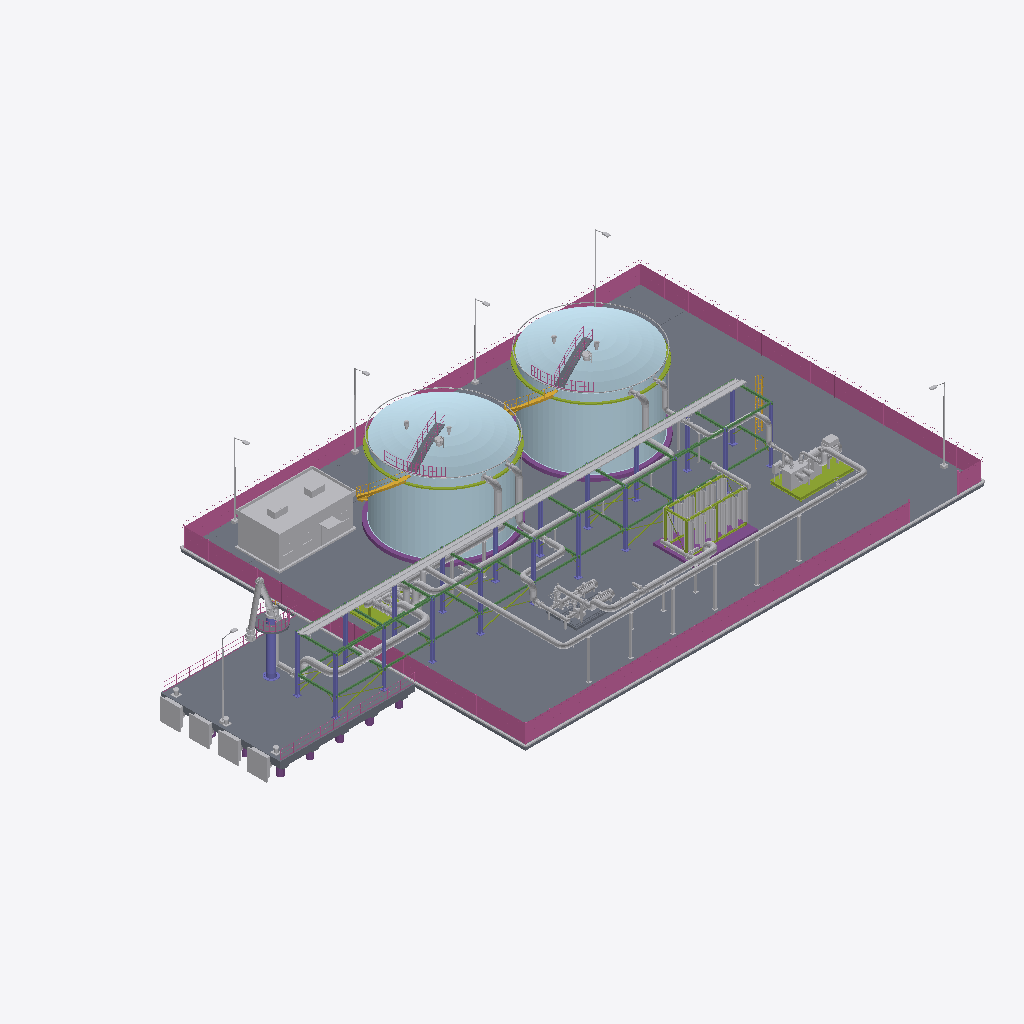
Isometric view of an IFC building model (IFC-SPF (STEP), schema IFC4, length unit metre), seen from the south-west, elements coloured by IFC class: 65 other elements (light grey), 8 slabs (grey), 7 members (olive), 6 plates (pale blue), 5 railings (pink), 3 footings (purple), 3 stair flights (yellow), 2 columns (violet), 1 beam (green), 1 pile (purple).
Extent 73.5 m × 42.2 m × 14.1 m (x, y, z). Storeys (1): Nivel de proceso at 0.00 m. Elements (147): 32 IfcValve, 23 IfcPipeSegment, 21 IfcPipeFitting, 15 IfcDiscreteAccessory, 8 IfcSlab, 7 IfcBuildingElementProxy, 7 IfcMember, 6 IfcPlate, 5 IfcRailing, 4 IfcStairFlight, 3 IfcElectricMotor, 3 IfcFlowInstrument.

HEADER;
FILE_DESCRIPTION(('ViewDefinition [DesignTransferView]'),'2;1');
FILE_NAME('SIM-GNL-Ensayo-01.ifc','2026-01-01T00:00:00',('TrazIA-3D'),(''),'IfcOpenShell 0.8.5-1c5b825','IfcOpenShell 0.8.5-1c5b825','DRAFT');
FILE_SCHEMA(('IFC4'));
ENDSEC;
DATA;
#4=IFCPROJECT('1RI5p$lAzU6RcG7bZO6nN5',$,'SIM-GNL',$,$,'Terminal costera de almacenamiento',$,(#14),#9);
#16=IFCSITE('0EJrLam2bJ89rhZ$dfbESX',$,'Costa',$,$,#3,$,$,$,$,$,$,$,$);
#17=IFCBUILDING('3qJGZ6$YXGUPDukhCDPqdB',$,'Complejo de proceso',$,$,#3,$,$,$,$,$,$);
#18=IFCBUILDINGSTOREY('1G_gBRU$5GNw4JCklS4xLM',$,'Nivel de proceso',$,$,#3,$,$,$,0.6);
#4183=IFCSLAB('33YzU12ALJPPcSjAH8LxZI',$,'ST-00 · Losa de la planta','Pavimento de hormigón',$,#3,#4182,'ST-00/losa',.BASESLAB.);
#4267=IFCRAILING('0N8aYqQWfT_A1KNFjNvVKx',$,'ST-00 · Cerramiento perimetral','Seguridad física','Cerramiento',#3,#4266,'ST-00/cerramiento',.USERDEFINED.);
#4366=IFCSLAB('24yJs9kmPNOB9KWQDX8sX9',$,'ST-00 · Plataforma de atraque','Losa sobre pilotes',$,#3,#4365,'ST-00/muelle',.FLOOR.);
#1272=IFCPLATE('1bcmLNioPUAP7IxatP1ghV',$,'T-340 · Envolvente','Cuerpo del tanque',$,#3,#1271,'T-340/virola',.SHEET.);
#903=IFCPLATE('3MW751Ko5OIQVCbp9Dt6zZ',$,'T-330 · Techo de domo','Cubierta autoportante',$,#3,#902,'T-330/techo',.SHEET.);
#1295=IFCPLATE('2flPHcw8zV1QjAGxFBSxZz',$,'T-340 · Techo de domo','Cubierta autoportante',$,#3,#1294,'T-340/techo',.SHEET.);
#880=IFCPLATE('34L9I_qXvSbw$on4VSCs0M',$,'T-330 · Envolvente','Cuerpo del tanque',$,#3,#879,'T-330/virola',.SHEET.);
#4342=IFCBUILDINGELEMENTPROXY('23rTBRZmXN1OIz1xQJd0Qn',$,'ST-00 · Edificio de control','Edificio auxiliar',$,#3,#4341,'ST-00/edificio-control',.ELEMENT.);
#4799=IFCBEAM('3bCDQ_evzS6AS7$BRafoNb',$,'ST-00 · Vigas de nivel y longitudinales','Apoyo',$,#3,#4798,'ST-00/rack-vigas',.BEAM.);
#4775=IFCCOLUMN('15AIdxkCzLjR1Fu6eVMA_0',$,'ST-00 · Pilares del rack','Pórticos',$,#3,#4774,'ST-00/rack-pilares',.COLUMN.);
#4851=IFCCABLECARRIERSEGMENT('0wIpVnmhbKjPdT$rVybQ7j',$,'ST-00 · Bandejas de cables','Cables de fuerza e instrumentos',$,#3,#4850,'ST-00/bandejas-cables',.CABLETRAYSEGMENT.);
#4236=IFCSLAB('3IGG9fLvbQkhGTSBfRRLvK',$,'ST-00 · Vial de servicio','Circulación de vehículos','Vial',#3,#4235,'ST-00/vial',.USERDEFINED.);
#3987=IFCPIPESEGMENT('3bo1UVzEfRKwu4Hr4QDFGC',$,'BOG-27 · Tramo de tubería','Conducción del fluido',$,#3,#3986,'BOG-27/tramo',.RIGIDSEGMENT.);
#4415=IFCDISCRETEACCESSORY('0AuRDQLqfTchJIhsvpUIhC',$,'ST-00 · Defensas de atraque','Amortiguación del buque','Defensa',#3,#4414,'ST-00/defensas',.USERDEFINED.);
#4207=IFCBUILDINGELEMENTPROXY('3rQM3ybgnRlA8teI$5BzVI',$,'ST-00 · Bordillos','Contención y drenaje',$,#3,#4206,'ST-00/bordillos',.ELEMENT.);
#3145=IFCPIPESEGMENT('25exQuSdnOAQXJXAe1lG8f',$,'LNG-23 · Tramo de tubería','Conducción del fluido',$,#3,#3144,'LNG-23/tramo',.RIGIDSEGMENT.);
#2237=IFCBUILDINGELEMENTPROXY('1ibM8hnqzSceLbcscW81$q',$,'E-360 · Módulo de tubos aleteados A','Vaporización con aire ambiente',$,#3,#2236,'E-360/modulo-a',.ELEMENT.);
#2762=IFCPIPESEGMENT('3xYSQMYQjGmxO70Mc6pLee',$,'LNG-21 · Tramo de tubería','Conducción del fluido',$,#3,#2761,'LNG-21/tramo',.RIGIDSEGMENT.);
#2264=IFCBUILDINGELEMENTPROXY('2CLHH7EKrT09_wkYDbkHkv',$,'E-360 · Módulo de tubos aleteados B','Vaporización con aire ambiente',$,#3,#2263,'E-360/modulo-b',.ELEMENT.);
#4299=IFCLIGHTFIXTURE('10IzZxYFvT2OVBGSa280zB',$,'ST-00 · Alumbrado exterior','Iluminación nocturna',$,#3,#4298,'ST-00/alumbrado',.DIRECTIONSOURCE.);
#3566=IFCPIPESEGMENT('05f12aJqvS$u97U9Tu2a$B',$,'LNG-25 · Tramo de tubería','Conducción del fluido',$,#3,#3565,'LNG-25/tramo',.RIGIDSEGMENT.);
#3343=IFCPIPESEGMENT('1D56TUV5DP_Pa91WU056uV',$,'LNG-24 · Tramo de tubería','Conducción del fluido',$,#3,#3342,'LNG-24/tramo',.RIGIDSEGMENT.);
#2421=IFCMEMBER('1CMqZze6zRQ9ATas4NmBv4',$,'K-370 · Bastidor','Bancada del paquete',$,#3,#2420,'K-370/bastidor',.MEMBER.);
#4100=IFCDISCRETEACCESSORY('36A16zj2DSOONtgRc2NixJ',$,'BOG-27 · Soportes de tubería','Zapatas, guías y postes',$,#3,#4099,'BOG-27/soportes',.SHOE.);
#830=IFCFOOTING('31rVUAAIPHEB_iARtzZHWU',$,'T-330 · Cimentación anular','Apoyo del tanque',$,#3,#829,'T-330/cimentacion',.STRIP_FOOTING.);
#2185=IFCFOOTING('1RoUsFNAzODAM_tDXHwJ1F',$,'E-360 · Bancada de hormigón','Apoyo del banco',$,#3,#2184,'E-360/bancada',.PAD_FOOTING.);
#1225=IFCFOOTING('2jeATREQzVhOrKdEt0KuGT',$,'T-340 · Cimentación anular','Apoyo del tanque',$,#3,#1224,'T-340/cimentacion',.STRIP_FOOTING.);
#2208=IFCMEMBER('0npRL0xurOlhTPTQSv3zzW',$,'E-360 · Bastidor','Estructura de los módulos',$,#3,#2207,'E-360/bastidor',.MEMBER.);
#2940=IFCPIPESEGMENT('0RgtEu2ALTsQdTmC5mcYlb',$,'LNG-22 · Tramo de tubería','Conducción del fluido',$,#3,#2939,'LNG-22/tramo',.RIGIDSEGMENT.);
#1318=IFCMEMBER('0LGv_18VfHXhG0UvZWmYkf',$,'T-340 · Anillo de viento','Rigidez de la envolvente',$,#3,#1317,'T-340/anillo-viento',.MEMBER.);
#926=IFCMEMBER('0DTMsvNOrOhAHJIqHdRSiE',$,'T-330 · Anillo de viento','Rigidez de la envolvente',$,#3,#925,'T-330/anillo-viento',.MEMBER.);
#3764=IFCPIPESEGMENT('0n6La47S5R$ejpcn7ic_B8',$,'BOG-26 · Tramo de tubería','Conducción del fluido',$,#3,#3763,'BOG-26/tramo',.RIGIDSEGMENT.);
#2445=IFCCOMPRESSOR('1yDz3iMUzOU8uhzAj0HG0k',$,'K-370 · Cárter y cilindros','Compresión del gas','Cárter y cilindros',#3,#2444,'K-370/carcasa',.USERDEFINED.);
#4824=IFCMEMBER('0oTgJiz7HKsei8UZOsdMTY',$,'ST-00 · Arriostramiento','Rigidez',$,#3,#4823,'ST-00/rack-arriostramiento',.BRACE.);
#4501=IFCRAILING('0U76zYNmHTshitD3KjMLS3',$,'ST-00 · Barandilla del muelle','Protección de borde',$,#3,#4500,'ST-00/barandilla-muelle',.GUARDRAIL.);
#98=IFCCOLUMN('1_AMphpxvTpOSXt1mztuOo',$,'LA-310 · Pedestal y columna','Soporte del brazo',$,#3,#97,'LA-310/pedestal',.COLUMN.);
#1144=IFCPIPESEGMENT('0LX8pMQbvMqg4IWr8TtJM8',$,'T-330 · Anillo de rociadores','Protección contra incendios',$,#3,#1143,'T-330/rociadores',.RIGIDSEGMENT.);
#1518=IFCPIPESEGMENT('1tndv$q_9LrgLM3VIm$P3A',$,'T-340 · Anillo de rociadores','Protección contra incendios',$,#3,#1517,'T-340/rociadores',.RIGIDSEGMENT.);
#1373=IFCSLAB('1mlac2u$rVnP7m0$Vse2R2',$,'T-340 · Pasarela de techo','Acceso a las boquillas de techo',$,#3,#1372,'T-340/plataforma-techo',.LANDING.);
#981=IFCSLAB('0O7uIHh55NTQNXFhFHXx8L',$,'T-330 · Pasarela de techo','Acceso a las boquillas de techo',$,#3,#980,'T-330/plataforma-techo',.LANDING.);
#1619=IFCSLAB('06HUtQ5JrOYO4aI2tCpzdB',$,'P-350 · Bancada con lechada A','Apoyo del grupo',$,#3,#1618,'P-350/bancada-a',.BASESLAB.);
#1003=IFCRAILING('3GDHwRILvSy8teuaYr_DSk',$,'T-330 · Barandilla de techo','Protección en el techo',$,#3,#1002,'T-330/barandilla-techo',.GUARDRAIL.);
#1395=IFCRAILING('3Eq3ozwiDJxA7kjC3WPj5f',$,'T-340 · Barandilla de techo','Protección en el techo',$,#3,#1394,'T-340/barandilla-techo',.GUARDRAIL.);
#954=IFCSTAIRFLIGHT('1yxcpOEkPJ3fCo$1jRqDjC',$,'T-330 · Escalera helicoidal','Acceso al techo',$,#3,#953,'T-330/escalera',$,$,$,$,.SPIRAL.);
#440=IFCMEMBER('3veFeihkDM_QuSXKilXAy1',$,'M-320 · Patín','Bastidor del colector',$,#3,#439,'M-320/patin',.MEMBER.);
#4390=IFCPILE('22wZwtqGnLHwGO5tdGZSYf',$,'ST-00 · Pilotes','Cimentación del muelle',$,#3,#4389,'ST-00/pilotes',.DRIVEN.,$);
#1346=IFCSTAIRFLIGHT('1rf46bLAXGWRY6oO2tltlA',$,'T-340 · Escalera helicoidal','Acceso al techo',$,#3,#1345,'T-340/escalera',$,$,$,$,.SPIRAL.);
#351=IFCSLAB('1XrXWcwMLOa87bc8Dbt5OG',$,'LA-310 · Plataforma de servicio','Mantenimiento del cabezal',$,#3,#350,'LA-310/plataforma-servicio',.LANDING.);
#2610=IFCELECTRICMOTOR('3FrzkS3HXKQQBdqVVJyVsm',$,'K-370 · Motor eléctrico','Accionamiento',$,#3,#2609,'K-370/motor',.INDUCTION.);
#225=IFCPIPESEGMENT('1pCSePZ7DH3B1FN5mE8k00',$,'LA-310 · Brazo exterior','Tramo hacia el buque',$,#3,#224,'LA-310/brazo-exterior',.RIGIDSEGMENT.);
#1890=IFCSLAB('0CcIhuUcvNNx4E35ogvEgX',$,'P-350 · Bancada con lechada B','Apoyo del grupo',$,#3,#1889,'P-350/bancada-b',.BASESLAB.);
#2334=IFCPIPESEGMENT('3_ob1HjPjN29kc1ctfp36c',$,'E-360 · Colector superior de salida','Reparto entre módulos',$,#3,#2333,'E-360/colector-salida',.RIGIDSEGMENT.);
#1949=IFCELECTRICMOTOR('3tzSu6c1TH6h5sXAgMBODg',$,'P-350 · Motor eléctrico B','Accionamiento',$,#3,#1948,'P-350/motor-b',.INDUCTION.);
#2147=IFCPIPESEGMENT('3C_m4KlfnJHgksL50Dfo1R',$,'P-350 · Colector de impulsión','Salida de las bombas',$,#3,#2146,'P-350/colector-impulsion',.RIGIDSEGMENT.);
#2096=IFCPIPESEGMENT('0y$Hx4oZnRARDrYhQXVrOR',$,'P-350 · Colector de aspiración','Alimentación a las bombas',$,#3,#2095,'P-350/colector-aspiracion',.RIGIDSEGMENT.);
#2564=IFCBUILDINGELEMENTPROXY('1UB6oQhfbMiwJ_kaPK4CZA',$,'K-370 · Caja de engranajes','Multiplicadora',$,#3,#2563,'K-370/caja-engranajes',.ELEMENT.);
#4875=IFCSTAIRFLIGHT('3fmpQerQPUTOQt84wj$NSl',$,'ST-00 · Escala de acceso al rack','Mantenimiento',$,#3,#4874,'ST-00/rack-escala',$,$,$,$,.STRAIGHT.);
#3053=IFCDISCRETEACCESSORY('3VuLKz1ZrJH8OqCM5QFApK',$,'LNG-22 · Soportes de tubería','Zapatas, guías y postes',$,#3,#3052,'LNG-22/soportes',.SHOE.);
#133=IFCPIPESEGMENT('3Qiq9yg41LCfcAhJo0jZxw',$,'LA-310 · Tubería de base','Producto hacia el colector',$,#3,#132,'LA-310/tuberia-base',.RIGIDSEGMENT.);
#4479=IFCDISCRETEACCESSORY('1k9D8PMCvR$8ZHAaW5eZvU',$,'ST-00 · Bolardos','Amarre del buque','Bolardo',#3,#4478,'ST-00/bolardos',.USERDEFINED.);
#1696=IFCELECTRICMOTOR('3fDiIgzebI$RmuNqRaKcxW',$,'P-350 · Motor eléctrico A','Accionamiento',$,#3,#1695,'P-350/motor-a',.INDUCTION.);
#373=IFCRAILING('0J9pZxmVfMiRrlJoy6CoeY',$,'LA-310 · Barandilla de servicio','Protección perimetral',$,#3,#372,'LA-310/barandilla',.GUARDRAIL.);
#2846=IFCVALVE('2PwE3RbNTMZwjRN_14gh9n',$,'LNG-21 · Válvula de línea','Bola con actuador',$,#3,#2845,'LNG-21/valvula',.SAFETYCUTOFF.);
#559=IFCVALVE('3zw20p6hDO9Qc04ir1tNm2',$,'M-320 · Válvula LNG-21','Aislamiento del ramal',$,#3,#558,'M-320/valvula-lng-21',.ISOLATING.);
#3669=IFCDISCRETEACCESSORY('2uwHoNQLrOqebNe0QrEBd7',$,'LNG-25 · Soportes de tubería','Zapatas, guías y postes',$,#3,#3668,'LNG-25/soportes',.SHOE.);
#2492=IFCPIPESEGMENT('2PZ$EugqPHchYDj58YsKpr',$,'K-370 · Tubería de aspiración','Conexión con la línea',$,#3,#2491,'K-370/tuberia-aspiracion',.RIGIDSEGMENT.);
#2538=IFCPIPESEGMENT('0w5Ov378HQPfW53hTGrgb0',$,'K-370 · Tubería de impulsión','Conexión con la línea',$,#3,#2537,'K-370/tuberia-impulsion',.RIGIDSEGMENT.);
#180=IFCPIPESEGMENT('3LfgLzMhjPYR9EHuamocmz',$,'LA-310 · Brazo interior','Tramo con contrapeso',$,#3,#179,'LA-310/brazo-interior',.RIGIDSEGMENT.);
#2294=IFCPIPESEGMENT('3ybbl3vB9KowmVdfQL$nP7',$,'E-360 · Colector inferior de entrada','Reparto entre módulos',$,#3,#2293,'E-360/colector-entrada',.RIGIDSEGMENT.);
#3895=IFCDISCRETEACCESSORY('05z5gVsOPRvh4uffFfN9xq',$,'BOG-26 · Soportes de tubería','Zapatas, guías y postes',$,#3,#3894,'BOG-26/soportes',.SHOE.);
#3645=IFCVALVE('2W504AlCrPhP3L8jLjiCsM',$,'LNG-25 · Válvula de línea','Bola con actuador',$,#3,#3644,'LNG-25/valvula',.SAFETYCUTOFF.);
#3251=IFCDISCRETEACCESSORY('1N4Y1pkzrIVhomrowlIO4c',$,'LNG-23 · Soportes de tubería','Zapatas, guías y postes',$,#3,#3250,'LNG-23/soportes',.SHOE.);
#1923=IFCPUMP('0P$70AIaTK08DdzBEKbZ2e',$,'P-350 · Bomba centrífuga B','Impulsión','Bomba centrífuga B',#3,#1922,'P-350/bomba-b',.USERDEFINED.);
#265=IFCPIPEFITTING('2dg5olfZfQjAhbSlSk8cgK',$,'LA-310 · Rótulas giratorias','Articulaciones del brazo',$,#3,#264,'LA-310/rotulas',.BEND.);
#463=IFCPIPESEGMENT('0vpT$mmifPsAbsymnHjMX6',$,'M-320 · Colector','Cabecera de distribución',$,#3,#462,'M-320/colector',.RIGIDSEGMENT.);
#1247=IFCPLATE('37lqJeZP5M2hayVKxOmUpJ',$,'T-340 · Chapa de fondo','Fondo plano',$,#3,#1246,'T-340/fondo',.SHEET.);
#155=IFCPIPEFITTING('1XkJlOSXzLgAyqZjevVu3k',$,'LA-310 · Cabezal giratorio','Giro del brazo',$,#3,#154,'LA-310/cabezal-giratorio',.JUNCTION.);
#1652=IFCPUMP('0ta$Ln2PnLhw$B3wpdTtXt',$,'P-350 · Bomba centrífuga A','Impulsión','Bomba centrífuga A',#3,#1651,'P-350/bomba-a',.USERDEFINED.);
#852=IFCPLATE('0_sbpdNLDNcRi4$z39ZwdN',$,'T-330 · Chapa de fondo','Fondo plano',$,#3,#851,'T-330/fondo',.SHEET.);
#3224=IFCVALVE('1aoTK0oRjMOuZDeAuF1EXm',$,'LNG-23 · Válvula de línea','Bola con actuador',$,#3,#3223,'LNG-23/valvula',.SAFETYCUTOFF.);
#2359=IFCVALVE('1IVha3xUHSaR7aYJPtnThg',$,'E-360 · Válvula de corte de entrada','Corte de emergencia',$,#3,#2358,'E-360/valvula-entrada',.SAFETYCUTOFF.);
#2716=IFCBUILDINGELEMENTPROXY('27ywBTPJrHch2Ri2S4MsxY',$,'K-370 · Panel de control local','Mando local',$,#3,#2715,'K-370/panel-control',.ELEMENT.);
#1495=IFCDISCRETEACCESSORY('2UCbDEup5S9eY7yMu3ileX',$,'T-340 · Boca de hombre de techo','Acceso al interior','Boca de hombre de techo',#3,#1494,'T-340/boca-hombre',.USERDEFINED.);
#1118=IFCDISCRETEACCESSORY('11dkGdcx1HoQHoGIrhgbAe',$,'T-330 · Boca de hombre de techo','Acceso al interior','Boca de hombre de techo',#3,#1117,'T-330/boca-hombre',.USERDEFINED.);
#4076=IFCVALVE('1iQ9f5YTnPtRTJ08G70HTg',$,'BOG-27 · Válvula de línea','Compuerta con volante',$,#3,#4075,'BOG-27/valvula',.ISOLATING.);
#296=IFCPIPEFITTING('1x$QvtVNbRr8R55wtW5$i4',$,'LA-310 · Acoplador rápido y desconexión de emergencia','Conexión con el buque',$,#3,#295,'LA-310/acoplador',.CONNECTOR.);
#1552=IFCVALVE('2A7X_wHznUwgNy325q8ODX',$,'T-340 · Venteos de techo','Respiración del tanque',$,#3,#1551,'T-340/venteos',.PRESSURERELIEF.);
#633=IFCVALVE('2fs7yte6LGTxtf5eJfd$LC',$,'M-320 · Válvula LNG-22','Aislamiento del ramal',$,#3,#632,'M-320/valvula-lng-22',.ISOLATING.);
#1188=IFCVALVE('1g4VMjeRjVluGS1vJIQPxh',$,'T-330 · Venteos de techo','Respiración del tanque',$,#3,#1187,'T-330/venteos',.PRESSURERELIEF.);
#687=IFCVALVE('32_C5FwZDOHfKnEHrDcMZu',$,'M-320 · Válvula LNG-23','Aislamiento del ramal',$,#3,#686,'M-320/valvula-lng-23',.ISOLATING.);
#3868=IFCVALVE('11Sk5R9gbMEQR74Xy_fHFl',$,'BOG-26 · Válvula de línea','Compuerta con volante',$,#3,#3867,'BOG-26/valvula',.ISOLATING.);
#1035=IFCPIPEFITTING('13H3x6TnHL4ukj7ZYxUiMQ',$,'T-330 · Boquilla LNG-22','Conexión LNG-22',$,#3,#1034,'T-330/boquilla-lng-22',.CONNECTOR.);
#1816=IFCVALVE('295TdpQFPSqBGFDyEnOBH6',$,'P-350 · Válvulas de impulsión A','Retención y aislamiento',$,#3,#1815,'P-350/valvula-impulsion-a',.ISOLATING.);
#1427=IFCPIPEFITTING('1U6mU3Fb5RA9DqrdCSdpdK',$,'T-340 · Boquilla LNG-23','Conexión LNG-23',$,#3,#1426,'T-340/boquilla-lng-23',.CONNECTOR.);
#2000=IFCVALVE('33S637oKjGeQ0BV2k67mtQ',$,'P-350 · Válvula de aspiración B','Aislamiento de la bomba',$,#3,#1999,'P-350/valvula-aspiracion-b',.ISOLATING.);
#1762=IFCVALVE('0K2NO5rlDSF8FqrNDRyhe9',$,'P-350 · Válvula de aspiración A','Aislamiento de la bomba',$,#3,#1761,'P-350/valvula-aspiracion-a',.ISOLATING.);
#2034=IFCVALVE('36VAXColjKYvFnsp7hDUHf',$,'P-350 · Válvulas de impulsión B','Retención y aislamiento',$,#3,#2033,'P-350/valvula-impulsion-b',.ISOLATING.);
#489=IFCMEMBER('1FZMLbVKDJ4wMj4xKpnqXm',$,'M-320 · Soportes del colector','Apoyo con abrazaderas',$,#3,#488,'M-320/soportes',.MEMBER.);
#3447=IFCVALVE('2HJwb5JSvOKRfAWhu7dPI2',$,'LNG-24 · Válvula de línea','Bola con actuador',$,#3,#3446,'LNG-24/valvula',.SAFETYCUTOFF.);
#324=IFCACTUATOR('0jR0qOAZ5GCxreuTPU$woK',$,'LA-310 · Cilindros hidráulicos','Maniobra del brazo',$,#3,#323,'LA-310/cilindros-hidraulicos',.HYDRAULICACTUATOR.);
#1072=IFCPIPEFITTING('2v3bUia1TPPwOvuEB1Osua',$,'T-330 · Boquilla LNG-24','Conexión LNG-24',$,#3,#1071,'T-330/boquilla-lng-24',.CONNECTOR.);
ENDSEC;
